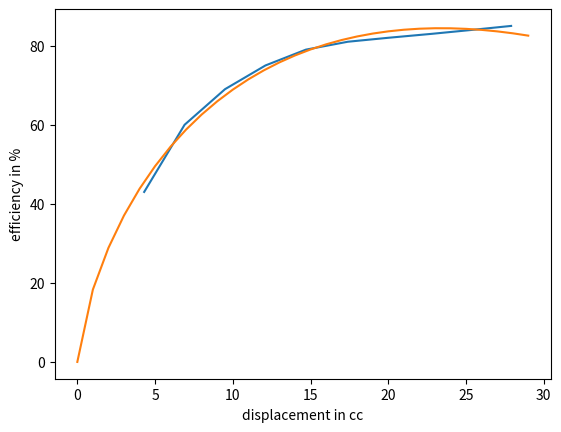

Source code (Python):
import numpy as np
from scipy.optimize import curve_fit
import matplotlib.pyplot as plt

x = [4.3, 6.9, 9.5, 12.1, 14.7, 17.4, 20.0, 22.8, 25.4, 27.9]
y = [43, 60, 69, 75, 79, 81, 82, 83, 84, 85]

def func (x, a, b, c, d):	
	return (a * np.power(x, b) + c * x) 
pars, cov = curve_fit(f=func, xdata=x, ydata=y)

def func2 (x, a, b):	
	return a * (np.log(x) / np.log(b)) 
pars2, cov2 = curve_fit(f=func2, xdata=x, ydata=y)


print(pars)
#print(pars2)
Y = []
X_ = []
W = []
G = []

for Z in range(0, 30):
	W.append(Z)
	

for X in range(0, 30):
	X_.append(X)
	#G.append(func2(Z, pars[0], pars[1]))
	Y.append(func(X, pars[0], pars[1], pars[2], pars[3]))

plt.plot(x,y)
#plt.plot(X_, G)
plt.xlabel('displacement in cc')
plt.ylabel('efficiency in %')
plt.plot(X_,Y)
plt.show()